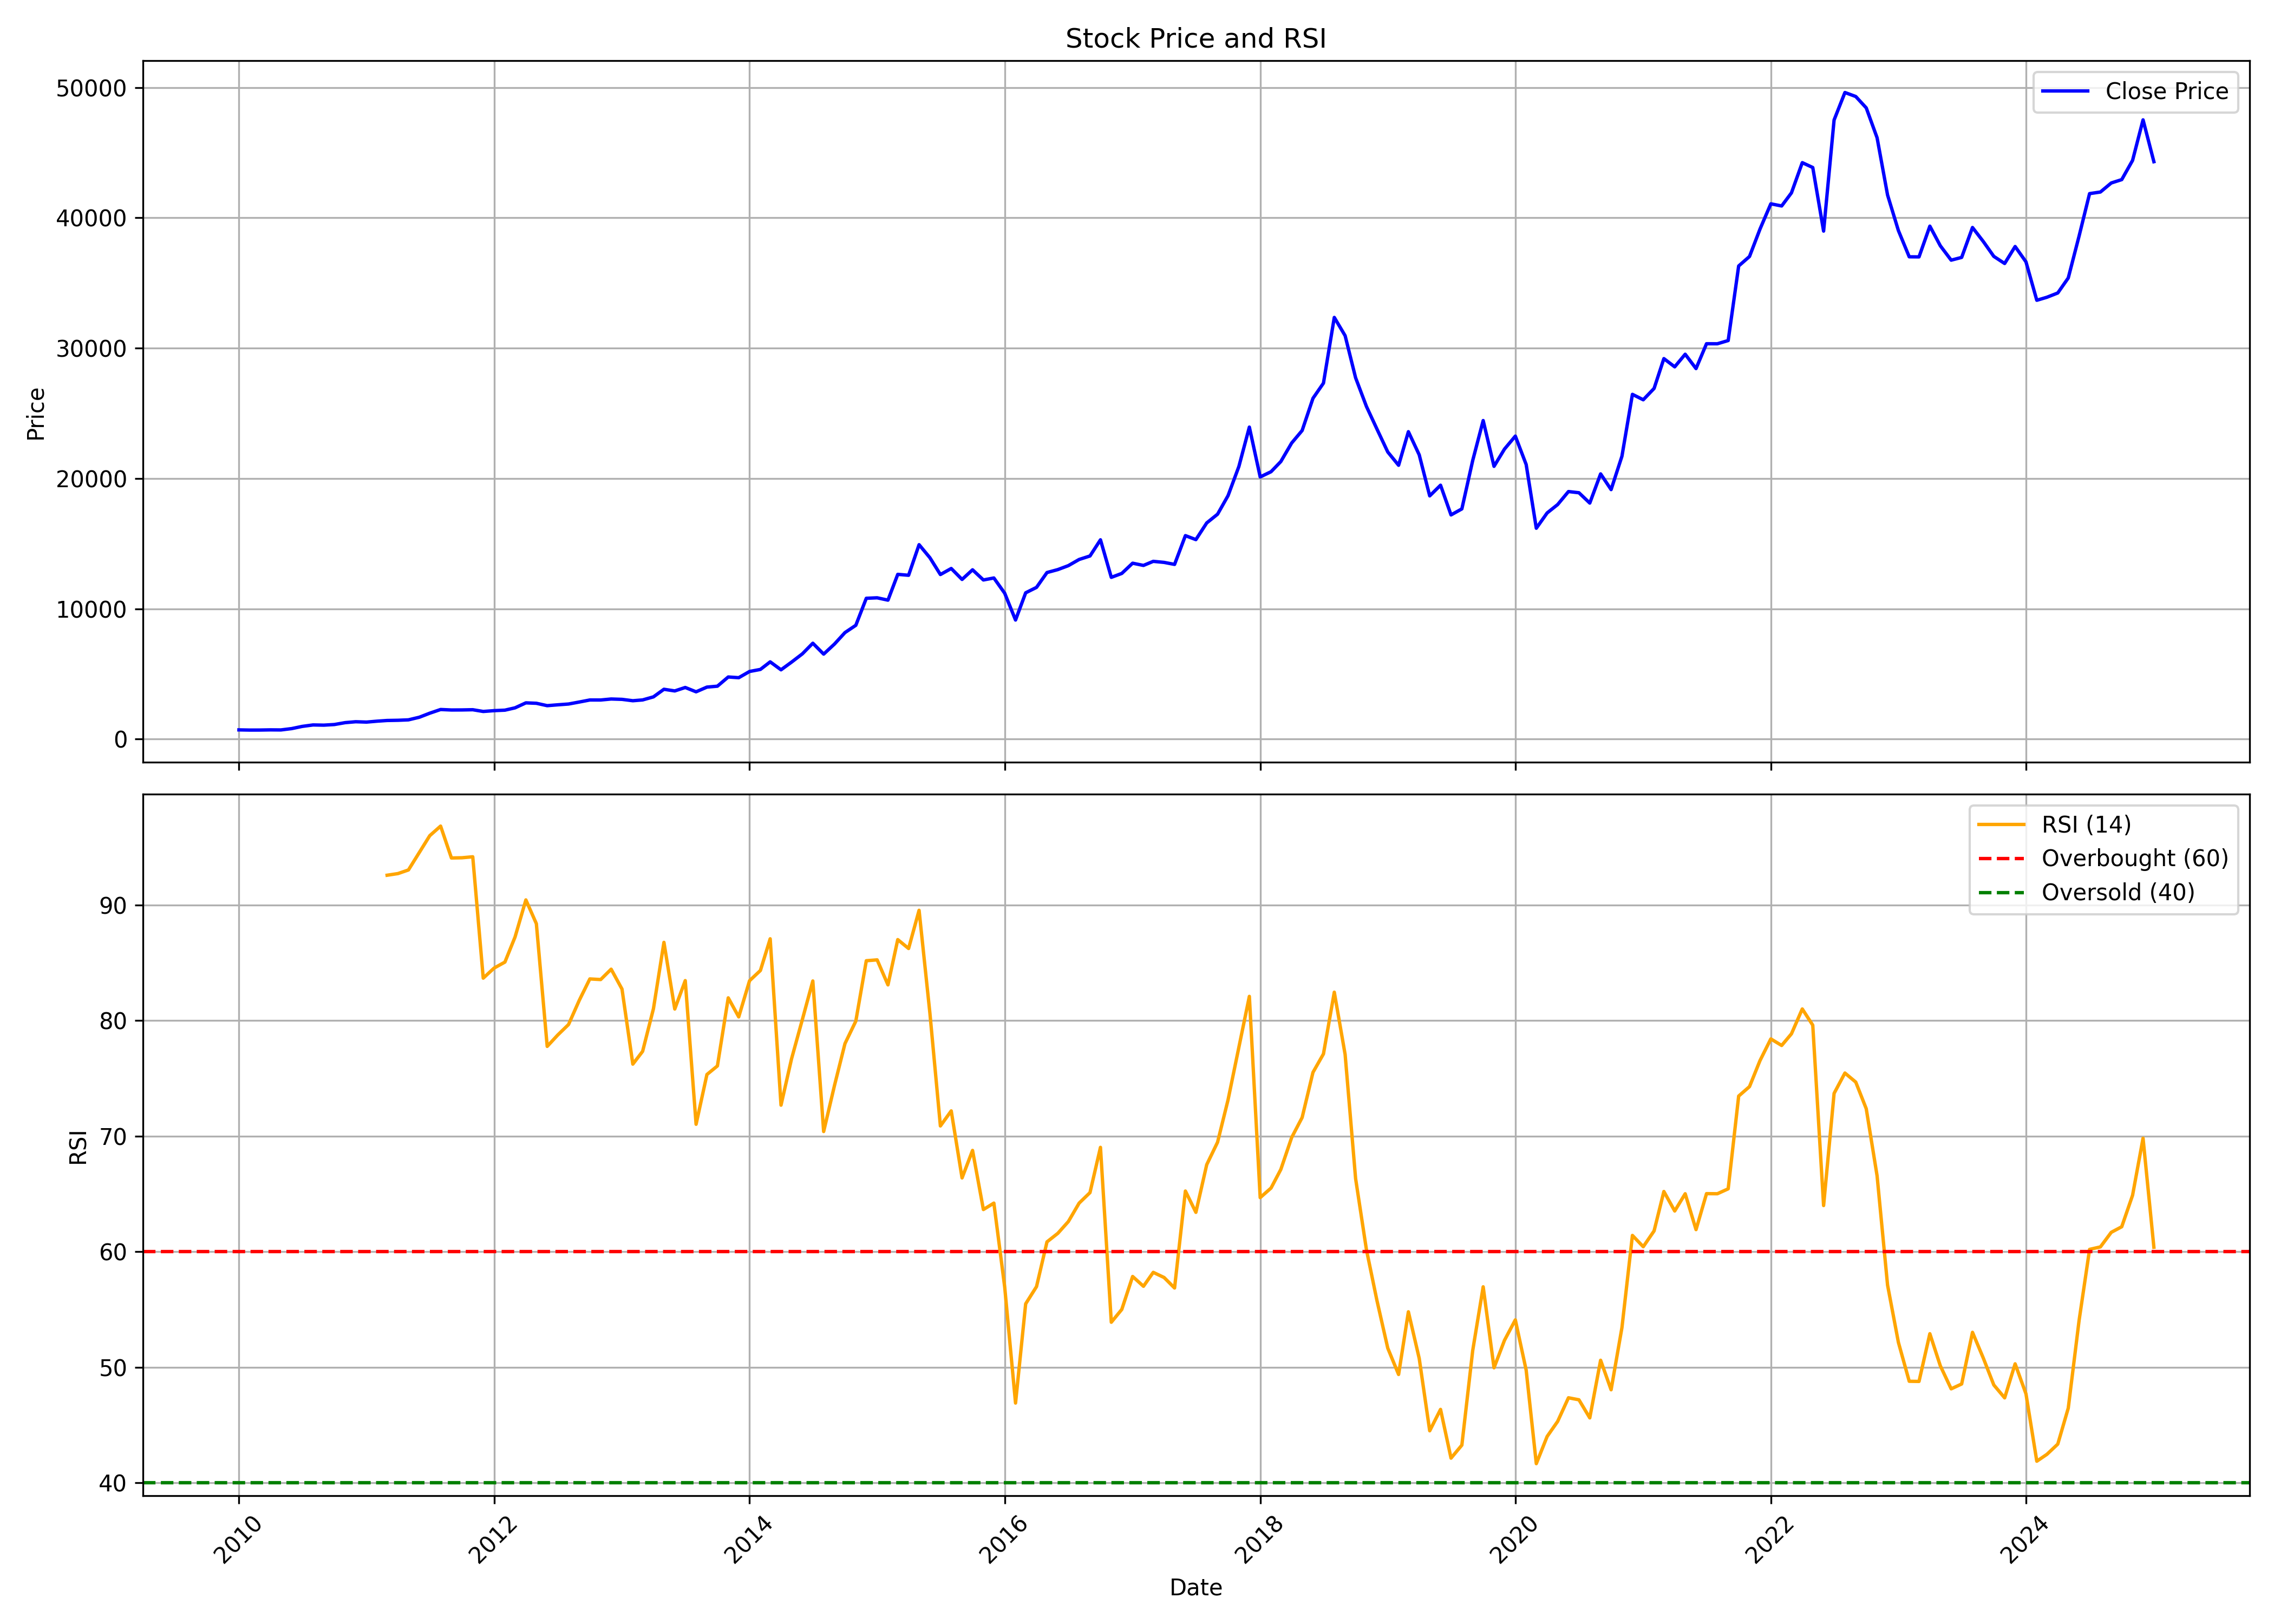

Values plotted in this chart, from the file beside it:
, date, symbol, open, high, low, close, volume, rsi
0, 2010-01-01, PAGEIND, 744.1, 781.9, 677.7, 707.2, 38574, 
1, 2010-02-01, PAGEIND, 683.7, 743.4, 668.3, 692.1, 33684, 
2, 2010-03-01, PAGEIND, 697.2, 705.9, 655.1, 693.9, 37645, 
3, 2010-04-01, PAGEIND, 686.1, 729.9, 686.1, 707.8, 49059, 
4, 2010-05-01, PAGEIND, 735, 843.6, 681, 702.3, 21589, 
5, 2010-06-01, PAGEIND, 705.9, 835, 705.9, 805.7, 24353, 
6, 2010-07-01, PAGEIND, 819.6, 987.5, 809.2, 974.1, 23129, 
7, 2010-08-01, PAGEIND, 981.4, 1176, 976.2, 1086, 165199, 
8, 2010-09-01, PAGEIND, 1067, 1116, 1044, 1070, 131003, 
9, 2010-10-01, PAGEIND, 1079, 1253, 1054, 1118, 90314, 
10, 2010-11-01, PAGEIND, 1115, 1288, 1096, 1263, 91416, 
11, 2010-12-01, PAGEIND, 1269, 1357, 1138, 1332, 129482, 
12, 2011-01-01, PAGEIND, 1342, 1444, 1269, 1305, 25178, 
13, 2011-02-01, PAGEIND, 1295, 1531, 1114, 1377, 63962, 
14, 2011-03-01, PAGEIND, 1368, 1439, 1188, 1428, 56034, 92.57
15, 2011-04-01, PAGEIND, 1421, 1571, 1409, 1444, 78323, 92.71
16, 2011-05-01, PAGEIND, 1432, 1546, 1395, 1477, 44076, 93.03
17, 2011-06-01, PAGEIND, 1518, 1727, 1478, 1676, 84924, 94.53
18, 2011-07-01, PAGEIND, 1628, 2187, 1628, 1988, 253640, 95.99
19, 2011-08-01, PAGEIND, 2018, 2437, 1562, 2271, 497723, 96.82
20, 2011-09-01, PAGEIND, 2275, 2442, 2166, 2233, 140355, 94.06
21, 2011-10-01, PAGEIND, 2239, 2310, 2063, 2237, 45479, 94.08
22, 2011-11-01, PAGEIND, 2226, 2454, 2087, 2254, 128590, 94.17
23, 2011-12-01, PAGEIND, 2281, 2400, 1993, 2120, 56427, 83.67
24, 2012-01-01, PAGEIND, 2143, 2347, 2108, 2183, 44271, 84.54
25, 2012-02-01, PAGEIND, 2183, 2696, 2148, 2221, 168825, 85.06
26, 2012-03-01, PAGEIND, 2240, 2418, 2206, 2399, 147174, 87.23
27, 2012-04-01, PAGEIND, 2400, 2854, 2339, 2781, 222873, 90.44
28, 2012-05-01, PAGEIND, 2781, 2908, 2491, 2748, 224178, 88.38
29, 2012-06-01, PAGEIND, 2765, 2822, 2468, 2565, 75723, 77.77
30, 2012-07-01, PAGEIND, 2609, 2721, 2498, 2630, 194269, 78.74
31, 2012-08-01, PAGEIND, 2619, 2932, 2609, 2692, 146231, 79.65
32, 2012-09-01, PAGEIND, 2703, 3110, 2673, 2846, 162824, 81.76
33, 2012-10-01, PAGEIND, 2855, 3124, 2830, 3001, 57857, 83.6
34, 2012-11-01, PAGEIND, 2994, 3114, 2854, 3000, 95165, 83.55
35, 2012-12-01, PAGEIND, 2979, 3243, 2938, 3076, 69025, 84.44
36, 2013-01-01, PAGEIND, 3089, 3238, 2984, 3049, 120867, 82.73
37, 2013-02-01, PAGEIND, 3055, 3144, 2833, 2944, 167615, 76.23
38, 2013-03-01, PAGEIND, 2995, 3149, 2869, 3005, 108489, 77.34
39, 2013-04-01, PAGEIND, 3005, 3410, 2981, 3241, 116726, 81.03
40, 2013-05-01, PAGEIND, 3241, 4006, 3221, 3823, 111630, 86.76
41, 2013-06-01, PAGEIND, 3834, 3890, 3519, 3696, 137274, 81
42, 2013-07-01, PAGEIND, 3788, 4236, 3657, 3960, 199393, 83.46
43, 2013-08-01, PAGEIND, 4055, 4158, 3541, 3628, 135302, 71.03
44, 2013-09-01, PAGEIND, 3633, 4121, 3496, 3990, 131016, 75.33
45, 2013-10-01, PAGEIND, 3991, 4176, 3906, 4060, 96621, 76.07
46, 2013-11-01, PAGEIND, 4073, 4962, 4050, 4766, 107865, 81.96
47, 2013-12-01, PAGEIND, 4826, 4862, 4563, 4711, 120162, 80.32
48, 2014-01-01, PAGEIND, 4682, 5447, 4682, 5189, 118375, 83.45
49, 2014-02-01, PAGEIND, 5192, 5565, 4970, 5346, 586124, 84.33
50, 2014-03-01, PAGEIND, 5425, 6153, 5361, 5927, 444487, 87.07
51, 2014-04-01, PAGEIND, 5927, 5927, 5114, 5317, 234398, 72.68
52, 2014-05-01, PAGEIND, 5317, 5932, 5205, 5903, 174470, 76.68
53, 2014-06-01, PAGEIND, 5867, 6822, 5370, 6540, 201308, 80.08
54, 2014-07-01, PAGEIND, 6592, 7512, 5912, 7357, 133849, 83.42
55, 2014-08-01, PAGEIND, 7307, 7424, 6502, 6521, 143812, 70.4
56, 2014-09-01, PAGEIND, 6534, 7661, 6532, 7294, 168879, 74.38
57, 2014-10-01, PAGEIND, 7294, 9118, 7207, 8173, 194057, 78.01
58, 2014-11-01, PAGEIND, 8257, 9532, 8051, 8732, 231753, 79.95
59, 2014-12-01, PAGEIND, 8810, 11811, 8737, 10804, 494971, 85.18
... 121 more rows
